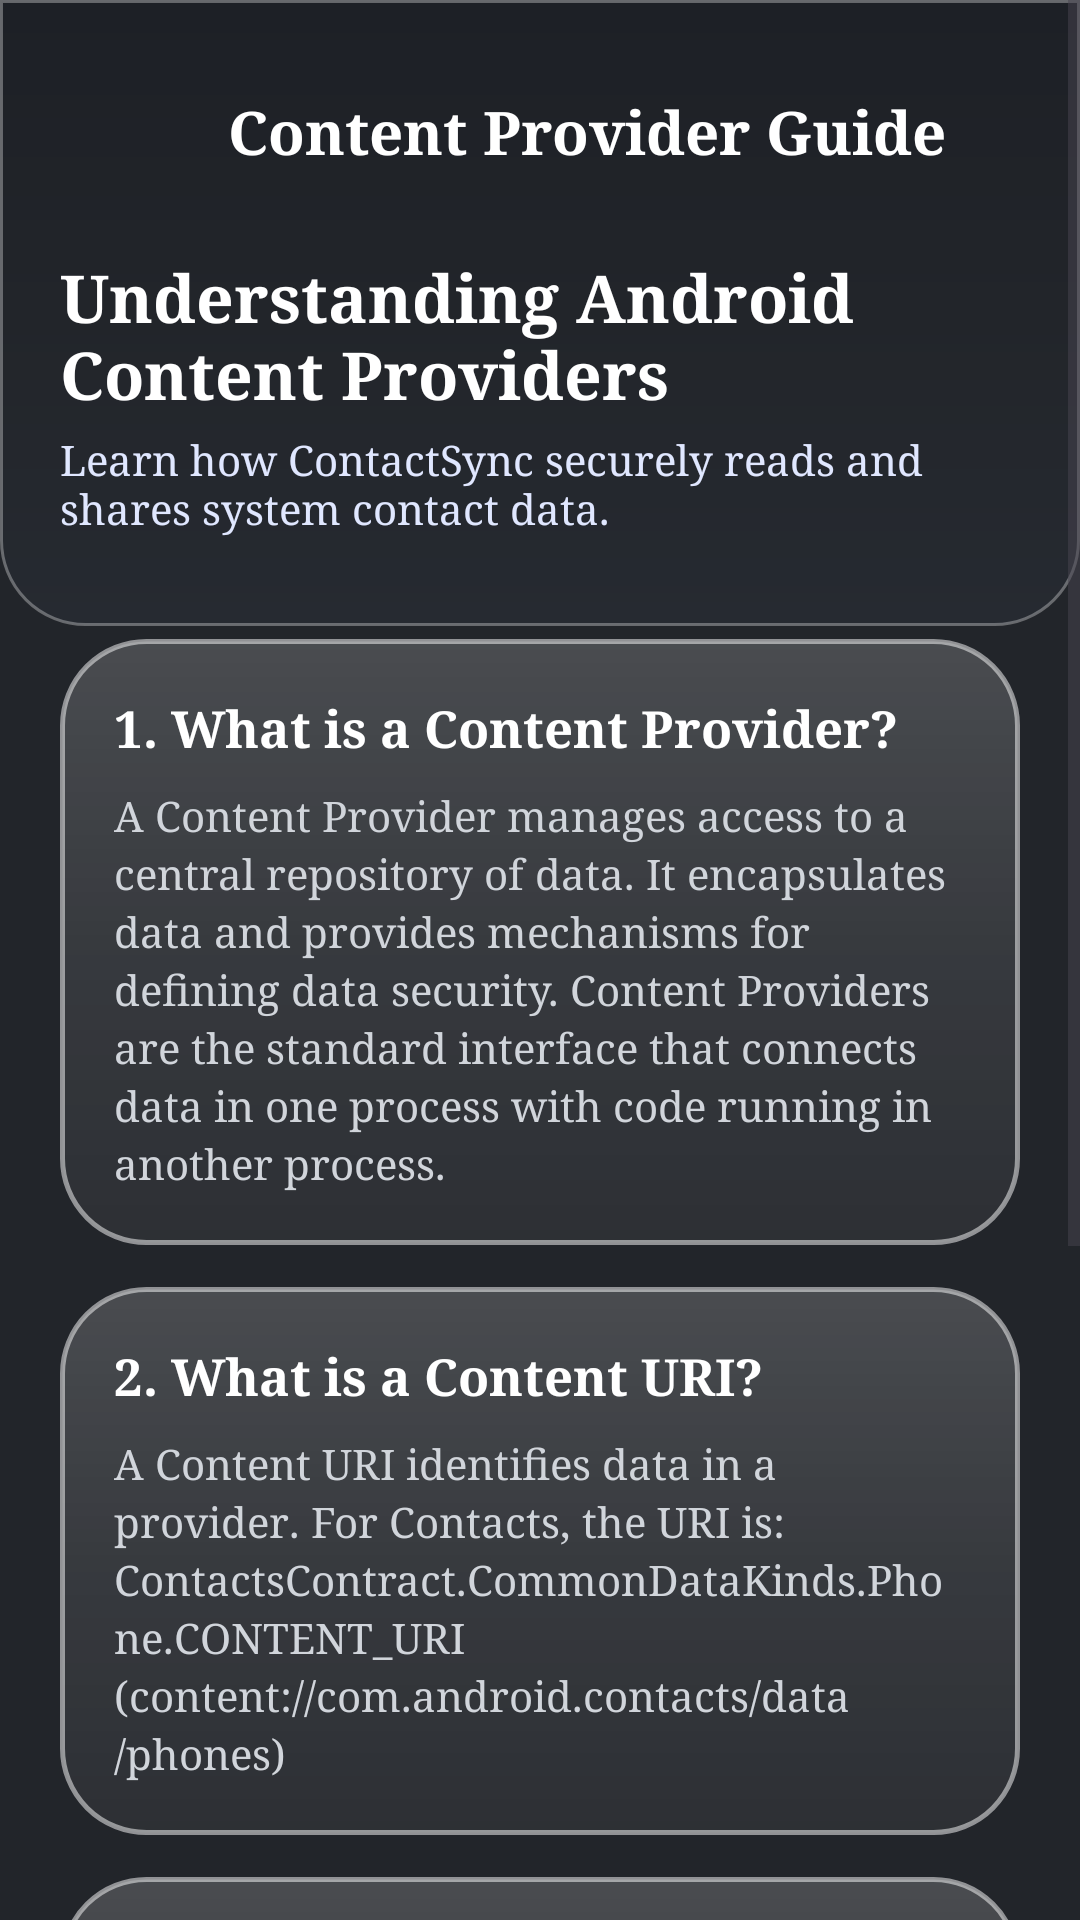

Layout XML and referenced resources for this Android screen:
<!-- AndroidManifest.xml: application theme Theme.Exp10 -->
<!-- res/layout/activity_content_provider_info.xml -->
<?xml version="1.0" encoding="utf-8"?>
<ScrollView xmlns:android="http://schemas.android.com/apk/res/android"
    xmlns:app="http://schemas.android.com/apk/res-auto"
    xmlns:tools="http://schemas.android.com/tools"
    android:layout_width="match_parent"
    android:layout_height="match_parent"
    android:background="@color/background"
    android:fillViewport="true"
    tools:context=".ContentProviderInfoActivity">

    <LinearLayout
        android:layout_width="match_parent"
        android:layout_height="wrap_content"
        android:orientation="vertical">

        
        <LinearLayout
            android:layout_width="match_parent"
            android:layout_height="wrap_content"
            android:background="@drawable/gradient_header"
            android:orientation="vertical"
            android:paddingHorizontal="20dp"
            android:paddingTop="20dp"
            android:paddingBottom="30dp">

            
            <LinearLayout
                android:layout_width="match_parent"
                android:layout_height="wrap_content"
                android:gravity="center_vertical">

                <ImageButton
                    android:id="@+id/btnBackInfo"
                    android:layout_width="48dp"
                    android:layout_height="48dp"
                    android:background="?attr/selectableItemBackgroundBorderless"
                    android:clickable="true"
                    android:contentDescription="Back"
                    android:focusable="true"
                    android:padding="12dp"
                    android:scaleType="fitCenter"
                    android:src="@drawable/ic_arrow_back"
                    app:tint="@color/white" />

                <TextView
                    android:layout_width="wrap_content"
                    android:layout_height="wrap_content"
                    android:layout_marginStart="8dp"
                    android:text="@string/cp_guide_title"
                    android:textColor="@color/white"
                    android:textSize="20sp"
                    android:textStyle="bold" />
            </LinearLayout>

            <TextView
                android:layout_width="wrap_content"
                android:layout_height="wrap_content"
                android:layout_marginTop="16dp"
                android:text="Understanding Android Content Providers"
                android:textColor="@color/white"
                android:textSize="22sp"
                android:textStyle="bold" />

            <TextView
                android:layout_width="wrap_content"
                android:layout_height="wrap_content"
                android:layout_marginTop="4dp"
                android:text="Learn how ContactSync securely reads and shares system contact data."
                android:textColor="#E0E7FF"
                android:textSize="14sp" />

        </LinearLayout>

        
        <LinearLayout
            android:layout_width="match_parent"
            android:layout_height="wrap_content"
            android:layout_marginTop="-16dp"
            android:orientation="vertical"
            android:padding="20dp">

            
            <com.google.android.material.card.MaterialCardView
                android:layout_width="match_parent"
                android:layout_height="wrap_content"
                app:cardBackgroundColor="@android:color/transparent"
                app:cardCornerRadius="20dp"
                app:cardElevation="0dp"
                app:strokeWidth="0dp">

                <LinearLayout
                    android:layout_width="match_parent"
                    android:layout_height="wrap_content"
                    android:background="@drawable/bg_glass_card"
                    android:orientation="vertical"
                    android:padding="18dp">

                    <TextView
                        android:layout_width="wrap_content"
                        android:layout_height="wrap_content"
                        android:text="@string/what_is_cp_title"
                        android:textColor="@color/primary"
                        android:textSize="17sp"
                        android:textStyle="bold" />

                    <TextView
                        android:layout_width="wrap_content"
                        android:layout_height="wrap_content"
                        android:layout_marginTop="8dp"
                        android:lineSpacingExtra="3dp"
                        android:text="@string/what_is_cp_desc"
                        android:textColor="@color/text_secondary"
                        android:textSize="14sp" />

                </LinearLayout>

            </com.google.android.material.card.MaterialCardView>

            
            <com.google.android.material.card.MaterialCardView
                android:layout_width="match_parent"
                android:layout_height="wrap_content"
                android:layout_marginTop="14dp"
                app:cardBackgroundColor="@android:color/transparent"
                app:cardCornerRadius="20dp"
                app:cardElevation="0dp"
                app:strokeWidth="0dp">

                <LinearLayout
                    android:layout_width="match_parent"
                    android:layout_height="wrap_content"
                    android:background="@drawable/bg_glass_card"
                    android:orientation="vertical"
                    android:padding="18dp">

                    <TextView
                        android:layout_width="wrap_content"
                        android:layout_height="wrap_content"
                        android:text="@string/what_is_uri_title"
                        android:textColor="@color/primary"
                        android:textSize="17sp"
                        android:textStyle="bold" />

                    <TextView
                        android:layout_width="wrap_content"
                        android:layout_height="wrap_content"
                        android:layout_marginTop="8dp"
                        android:lineSpacingExtra="3dp"
                        android:text="@string/what_is_uri_desc"
                        android:textColor="@color/text_secondary"
                        android:textSize="14sp" />

                </LinearLayout>

            </com.google.android.material.card.MaterialCardView>

            
            <com.google.android.material.card.MaterialCardView
                android:layout_width="match_parent"
                android:layout_height="wrap_content"
                android:layout_marginTop="14dp"
                app:cardBackgroundColor="@android:color/transparent"
                app:cardCornerRadius="20dp"
                app:cardElevation="0dp"
                app:strokeWidth="0dp">

                <LinearLayout
                    android:layout_width="match_parent"
                    android:layout_height="wrap_content"
                    android:background="@drawable/bg_glass_card"
                    android:orientation="vertical"
                    android:padding="18dp">

                    <TextView
                        android:layout_width="wrap_content"
                        android:layout_height="wrap_content"
                        android:text="@string/what_is_cursor_title"
                        android:textColor="@color/primary"
                        android:textSize="17sp"
                        android:textStyle="bold" />

                    <TextView
                        android:layout_width="wrap_content"
                        android:layout_height="wrap_content"
                        android:layout_marginTop="8dp"
                        android:lineSpacingExtra="3dp"
                        android:text="@string/what_is_cursor_desc"
                        android:textColor="@color/text_secondary"
                        android:textSize="14sp" />

                </LinearLayout>

            </com.google.android.material.card.MaterialCardView>

            
            <com.google.android.material.card.MaterialCardView
                android:layout_width="match_parent"
                android:layout_height="wrap_content"
                android:layout_marginTop="14dp"
                app:cardBackgroundColor="@android:color/transparent"
                app:cardCornerRadius="20dp"
                app:cardElevation="0dp"
                app:strokeWidth="0dp">

                <LinearLayout
                    android:layout_width="match_parent"
                    android:layout_height="wrap_content"
                    android:background="@drawable/bg_glass_card"
                    android:orientation="vertical"
                    android:padding="18dp">

                    <TextView
                        android:layout_width="wrap_content"
                        android:layout_height="wrap_content"
                        android:text="@string/permission_guide_title"
                        android:textColor="@color/primary"
                        android:textSize="17sp"
                        android:textStyle="bold" />

                    <TextView
                        android:layout_width="wrap_content"
                        android:layout_height="wrap_content"
                        android:layout_marginTop="8dp"
                        android:lineSpacingExtra="3dp"
                        android:text="@string/permission_guide_desc"
                        android:textColor="@color/text_secondary"
                        android:textSize="14sp" />

                </LinearLayout>

            </com.google.android.material.card.MaterialCardView>

        </LinearLayout>

    </LinearLayout>

</ScrollView>
<!-- resources referenced by this layout -->
<resources>
  <color name="background">#22252A</color>
  <color name="primary">#FFFFFF</color>
  <color name="text_secondary">#D1D5DB</color>
  <color name="white">#FFFFFF</color>
  <!-- drawable bg_glass_card (drawable) -->
  <?xml version="1.0" encoding="utf-8"?>
  <shape xmlns:android="http://schemas.android.com/apk/res/android"
      android:shape="rectangle">
      <gradient
          android:angle="270"
          android:startColor="#2DFFFFFF"
          android:centerColor="#18FFFFFF"
          android:endColor="#0CFFFFFF"
          android:type="linear" />
      <corners android:radius="28dp" />
      <stroke
          android:width="1.5dp"
          android:color="#80FFFFFF" />
  </shape>
  <!-- drawable gradient_header (drawable) -->
  <?xml version="1.0" encoding="utf-8"?>
  <shape xmlns:android="http://schemas.android.com/apk/res/android"
      android:shape="rectangle">
      <gradient
          android:angle="270"
          android:startColor="#1D2026"
          android:centerColor="#22252A"
          android:endColor="#262A31"
          android:type="linear" />
      <corners
          android:bottomLeftRadius="28dp"
          android:bottomRightRadius="28dp" />
      <stroke
          android:width="1dp"
          android:color="#50FFFFFF" />
  </shape>
  <string name="cp_guide_title">Content Provider Guide</string>
  <string name="permission_guide_desc">Android requires explicit user approval before an app reads sensitive personal data like Contacts. ContactSync requests READ_CONTACTS at runtime safely.</string>
  <string name="permission_guide_title">4. Runtime Permissions</string>
  <string name="what_is_cp_desc">A Content Provider manages access to a central repository of data. It encapsulates data and provides mechanisms for defining data security. Content Providers are the standard interface that connects data in one process with code running in another process.</string>
  <string name="what_is_cp_title">1. What is a Content Provider?</string>
  <string name="what_is_cursor_desc">A Cursor provides random read-write access to the result set returned by a database query. We iterate through the Cursor using cursor.moveToNext() to read columns like DISPLAY_NAME and NUMBER.</string>
  <string name="what_is_cursor_title">3. What is a Cursor?</string>
  <string name="what_is_uri_desc">A Content URI identifies data in a provider. For Contacts, the URI is:\nContactsContract.CommonDataKinds.Phone.CONTENT_URI\n(content://com.android.contacts/data/phones)</string>
  <string name="what_is_uri_title">2. What is a Content URI?</string>
  <style name="Theme.Exp10" parent="Base.Theme.Exp10" />
  <style name="Base.Theme.Exp10" parent="Theme.Material3.DayNight.NoActionBar">
          
          <item name="android:fontFamily">serif</item>
          <item name="fontFamily">serif</item>
  
          <item name="colorPrimary">@color/primary</item>
          <item name="colorOnPrimary">@color/white</item>
          <item name="colorPrimaryContainer">#E2E8F0</item>
          <item name="colorOnPrimaryContainer">#09090B</item>
  
          <item name="colorSecondary">#27272A</item>
          <item name="colorOnSecondary">@color/white</item>
  
          <item name="android:statusBarColor">@color/black</item>
          <item name="android:windowLightStatusBar">false</item>
          <item name="android:windowBackground">@color/background</item>
      </style>
  <color name="black">#000000</color>
</resources>
